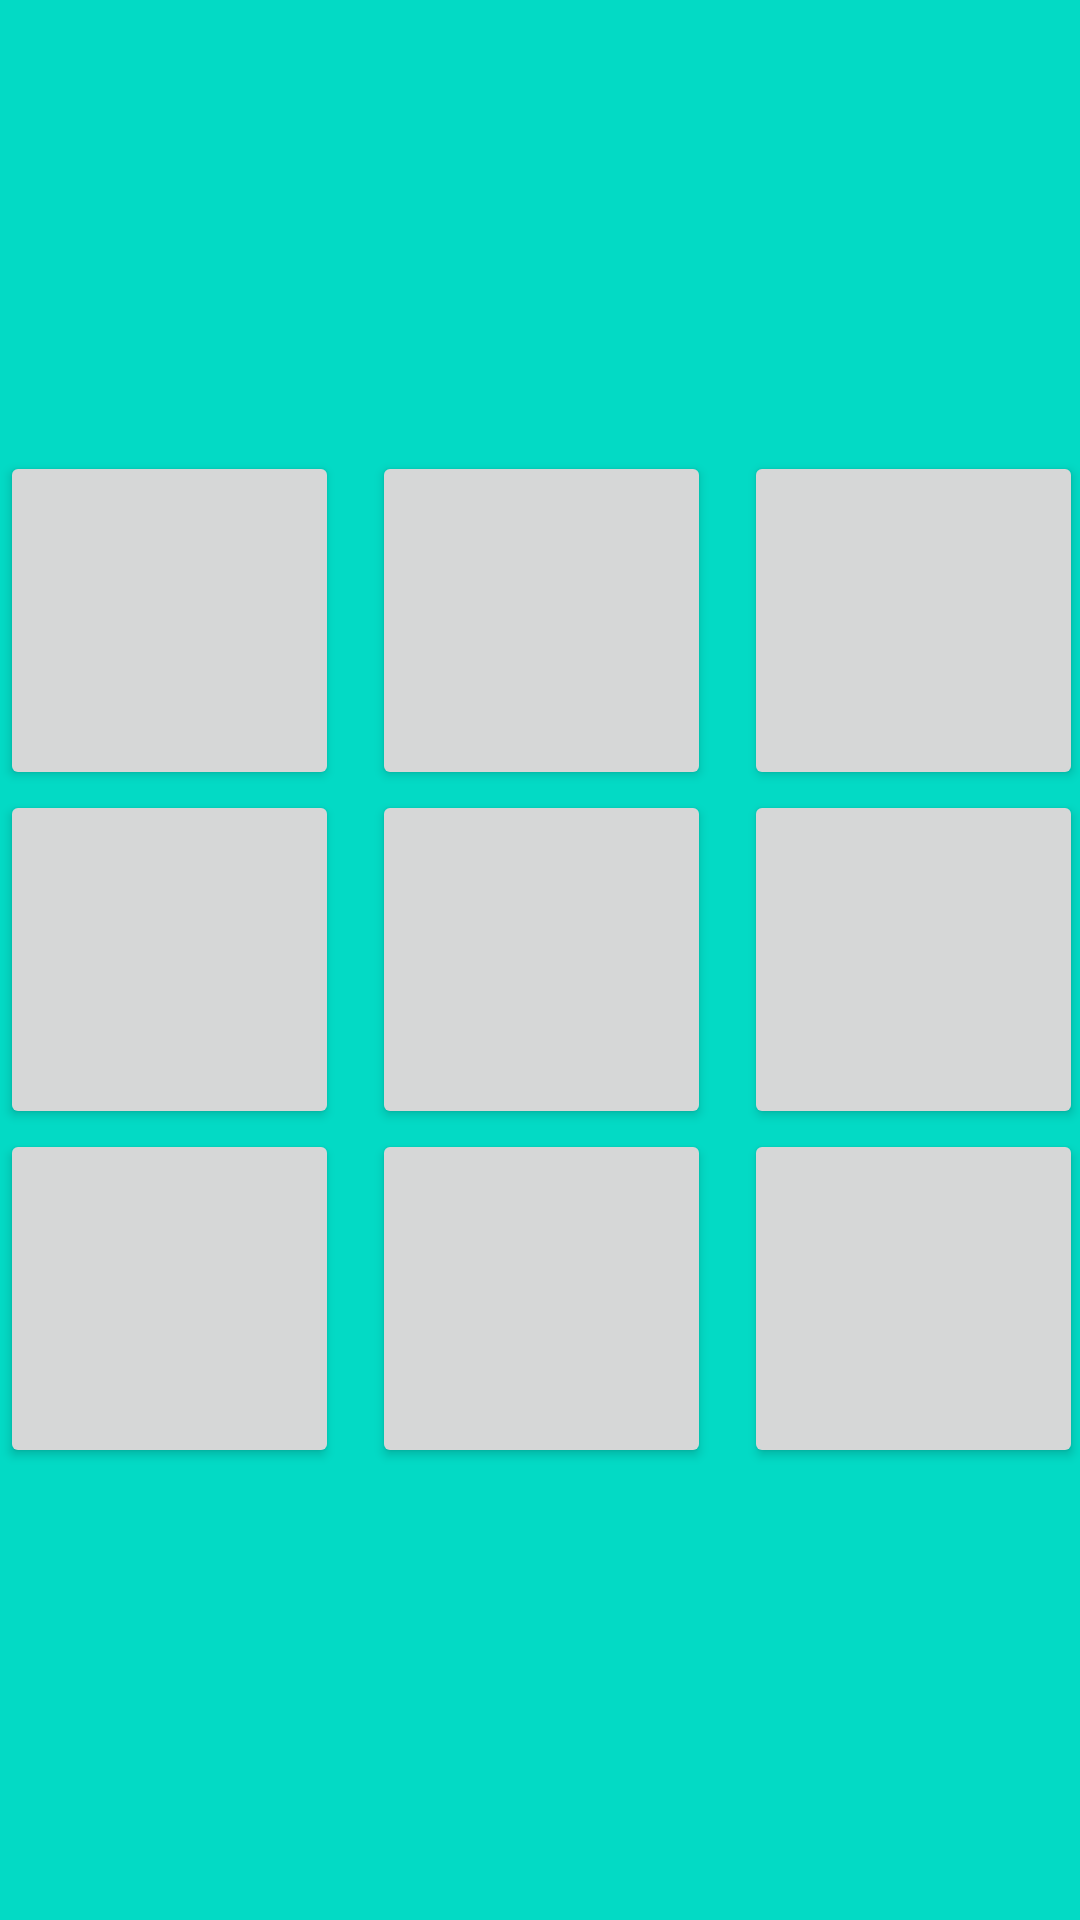

The Android layout XML behind this screen, and the referenced resources:
<!-- AndroidManifest.xml: application theme Theme.TicTACToe -->
<!-- res/layout/activity_main.xml -->
<?xml version="1.0" encoding="utf-8"?>
<LinearLayout
    xmlns:android="http://schemas.android.com/apk/res/android"
    xmlns:app="http://schemas.android.com/apk/res-auto"
    xmlns:tools="http://schemas.android.com/tools"
    android:layout_width="match_parent"
    android:layout_height="match_parent"
    android:background="@color/teal_200"
    android:gravity="center"
    tools:context=".MainActivity">

  <GridLayout
      android:layout_width="wrap_content"
      android:layout_height="wrap_content"
      android:columnCount="3"
      android:rowCount="3">

      <Button
          android:id="@+id/btn1"
          android:layout_width="113dp"
          android:layout_height="113dp"
        android:textSize="27sp"
          android:onClick="check" />

      <Button
          android:id="@+id/btn2"
          android:layout_width="113dp"
          android:layout_height="113dp"
          android:textSize="27sp"
          android:layout_marginLeft="11dp"
          android:onClick="check" />

      <Button
          android:id="@+id/btn3"

          android:layout_width="113dp"
          android:layout_height="113dp"
          android:textSize="27sp"
          android:layout_marginLeft="11dp"
          android:onClick="check" />

      <Button
          android:id="@+id/btn4"
          android:layout_width="113dp"
          android:layout_height="113dp"
          android:textSize="27sp"
          android:onClick="check" />

      <Button
          android:id="@+id/btn5"
          android:layout_width="113dp"
          android:layout_height="113dp"
          android:textSize="27sp"
          android:layout_marginLeft="11dp"
          android:onClick="check" />

      <Button
          android:id="@+id/btn6"
          android:layout_width="113dp"
          android:layout_height="113dp"
          android:textSize="27sp"
          android:layout_marginLeft="11dp"
          android:onClick="check" />

      <Button
          android:id="@+id/btn7"
          android:layout_width="113dp"
          android:layout_height="113dp"
          android:textSize="27sp"
          android:onClick="check" />

      <Button
          android:id="@+id/btn8"
          android:layout_width="113dp"
          android:layout_height="113dp"
          android:textSize="27sp"
          android:layout_marginLeft="11dp"
          android:onClick="check" />

      <Button
          android:id="@+id/btn9"
          android:layout_width="113dp"
          android:layout_height="113dp"
          android:textSize="27sp"
          android:layout_marginLeft="11dp"
          android:onClick="check" />



  </GridLayout>

</LinearLayout>
<!-- resources referenced by this layout -->
<resources>
  <style name="Theme.TicTACToe" parent="Theme.MaterialComponents.DayNight.DarkActionBar">
          
          <item name="colorPrimary">@color/purple_500</item>
          <item name="colorPrimaryVariant">@color/purple_700</item>
          <item name="colorOnPrimary">@color/white</item>
          
          <item name="colorSecondary">@color/teal_200</item>
          <item name="colorSecondaryVariant">@color/teal_700</item>
          <item name="colorOnSecondary">@color/black</item>
          
          <item name="android:statusBarColor">?attr/colorPrimaryVariant</item>
          
      </style>
  <!-- not gathered from this repository: default colours our renderer supplied (Android Studio template values) -->
  <color name="purple_500">#FF6200EE</color>
  <color name="purple_700">#FF3700B3</color>
  <color name="teal_200">#FF03DAC5</color>
  <color name="teal_700">#FF018786</color>
  <color name="black">#FF000000</color>
  <color name="white">#FFFFFFFF</color>
</resources>
